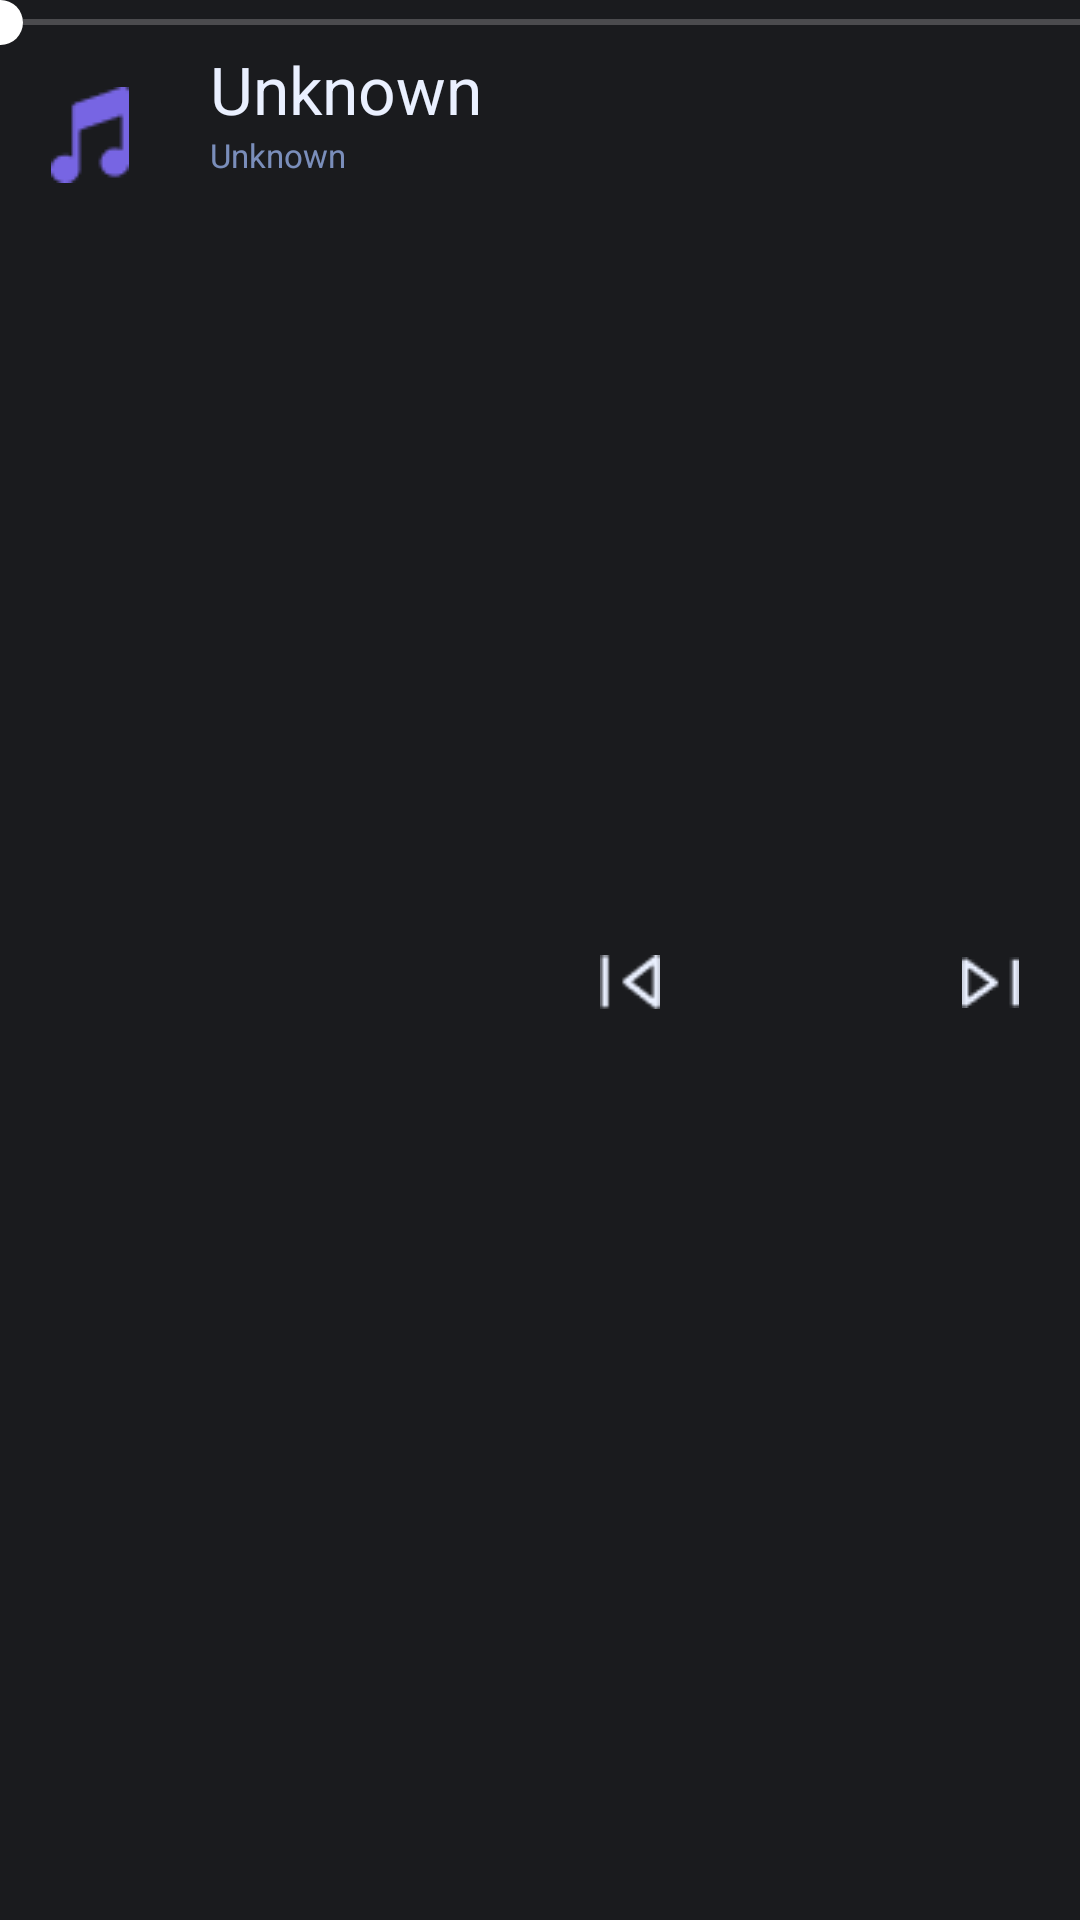

The Android layout XML behind this screen, and the referenced resources:
<!-- AndroidManifest.xml: application theme Theme.AppCompat.NoActionBar -->
<!-- res/layout/nav_bottom_player.xml -->
<?xml version="1.0" encoding="utf-8"?>
<RelativeLayout
    xmlns:android="http://schemas.android.com/apk/res/android"
    xmlns:app="http://schemas.android.com/apk/res-auto"
    android:id="@+id/nav_bottom_player"
    android:layout_width="match_parent"
    android:layout_height="80dp"
    android:orientation="vertical"
    android:background="@color/dark_music_player"
    app:layout_constraintBottom_toTopOf="@+id/nav_bottom_menu">

    <SeekBar
        android:id="@+id/sb_song_mp"
        android:layout_width="match_parent"
        android:layout_height="wrap_content"
        android:layout_alignParentTop="true"
        android:max="100"
        android:paddingStart="0dp"
        android:paddingEnd="0dp"
        android:progressTint="@color/white"
        android:thumb="@drawable/seekbar_thumb"/>

    <ImageView
        android:id="@+id/iv_song_cover_mp"
        android:layout_width="60dp"
        android:layout_height="60dp"
        android:layout_below="@+id/sb_song_mp"
        android:src="@drawable/song_cover"
        android:scaleType="centerInside"/>
    <TextView
        android:id="@+id/tv_song_title_mp"
        android:layout_width="wrap_content"
        android:layout_height="wrap_content"
        android:textColor="@color/song_title_mini_player"
        android:textSize="22sp"
        android:maxLines="1"
        android:layout_marginStart="10dp"
        android:text="@string/unknown"
        android:layout_below="@id/sb_song_mp"
        android:layout_toEndOf="@id/iv_song_cover_mp"
        android:layout_toStartOf="@id/linear_panel_control"/>
    <TextView
        android:id="@+id/tv_song_artist_mp"
        android:layout_width="wrap_content"
        android:layout_height="wrap_content"
        android:textColor="@color/song_artist_mini_player"
        android:textSize="11sp"
        android:maxLines="1"
        android:layout_marginStart="10dp"
        android:text="@string/unknown"
        android:layout_below="@id/tv_song_title_mp"
        android:layout_toEndOf="@id/iv_song_cover_mp"/>

    <LinearLayout
        android:id="@+id/linear_panel_control"
        android:layout_width="wrap_content"
        android:layout_height="match_parent"
        android:orientation="horizontal"
        android:gravity="center"
        android:layout_below="@id/sb_song_mp"
        android:layout_alignParentEnd="true">
        <ImageView
            android:id="@+id/btn_previous_mp"
            android:layout_width="20dp"
            android:layout_height="20dp"
            android:layout_marginHorizontal="20dp"
            android:src="@drawable/previous"
            android:scaleType="centerInside" />
        <ImageView
            android:id="@+id/btn_play_mp"
            android:layout_width="20dp"
            android:layout_height="20dp"
            android:layout_marginHorizontal="20dp"
            android:src="@drawable/pause_play"
            android:scaleType="centerInside"/>
        <ImageView
            android:id="@+id/btn_next_mp"
            android:layout_width="20dp"
            android:layout_height="20dp"
            android:layout_marginHorizontal="20dp"
            android:src="@drawable/next"
            android:scaleType="centerInside" />
    </LinearLayout>
</RelativeLayout>
<!-- resources referenced by this layout -->
<resources>
  <color name="dark_music_player">#1A1B1E</color>
  <color name="song_artist_mini_player">#B2A5C0FF</color>
  <color name="song_title_mini_player">#EAF0FF</color>
  <color name="white">#FFFFFFFF</color>
  
      // Custom colors
  <!-- drawable next: png bitmap (drawable, 434 bytes) -->
  <!-- drawable previous: png bitmap (drawable, 466 bytes) -->
  <!-- drawable seekbar_thumb (drawable) -->
  <?xml version="1.0" encoding="utf-8"?>
  <ripple xmlns:android="http://schemas.android.com/apk/res/android"
      android:color="?android:colorControlHighlight">
      <item>
          <shape android:shape="oval">
              <solid android:color="@color/white"/>
              <size android:width="15dp" android:height="15dp"/>
          </shape>
      </item>
  </ripple>
  <!-- drawable song_cover: png bitmap (drawable-v24, 597 bytes) -->
  <string name="unknown">Unknown</string>
</resources>
